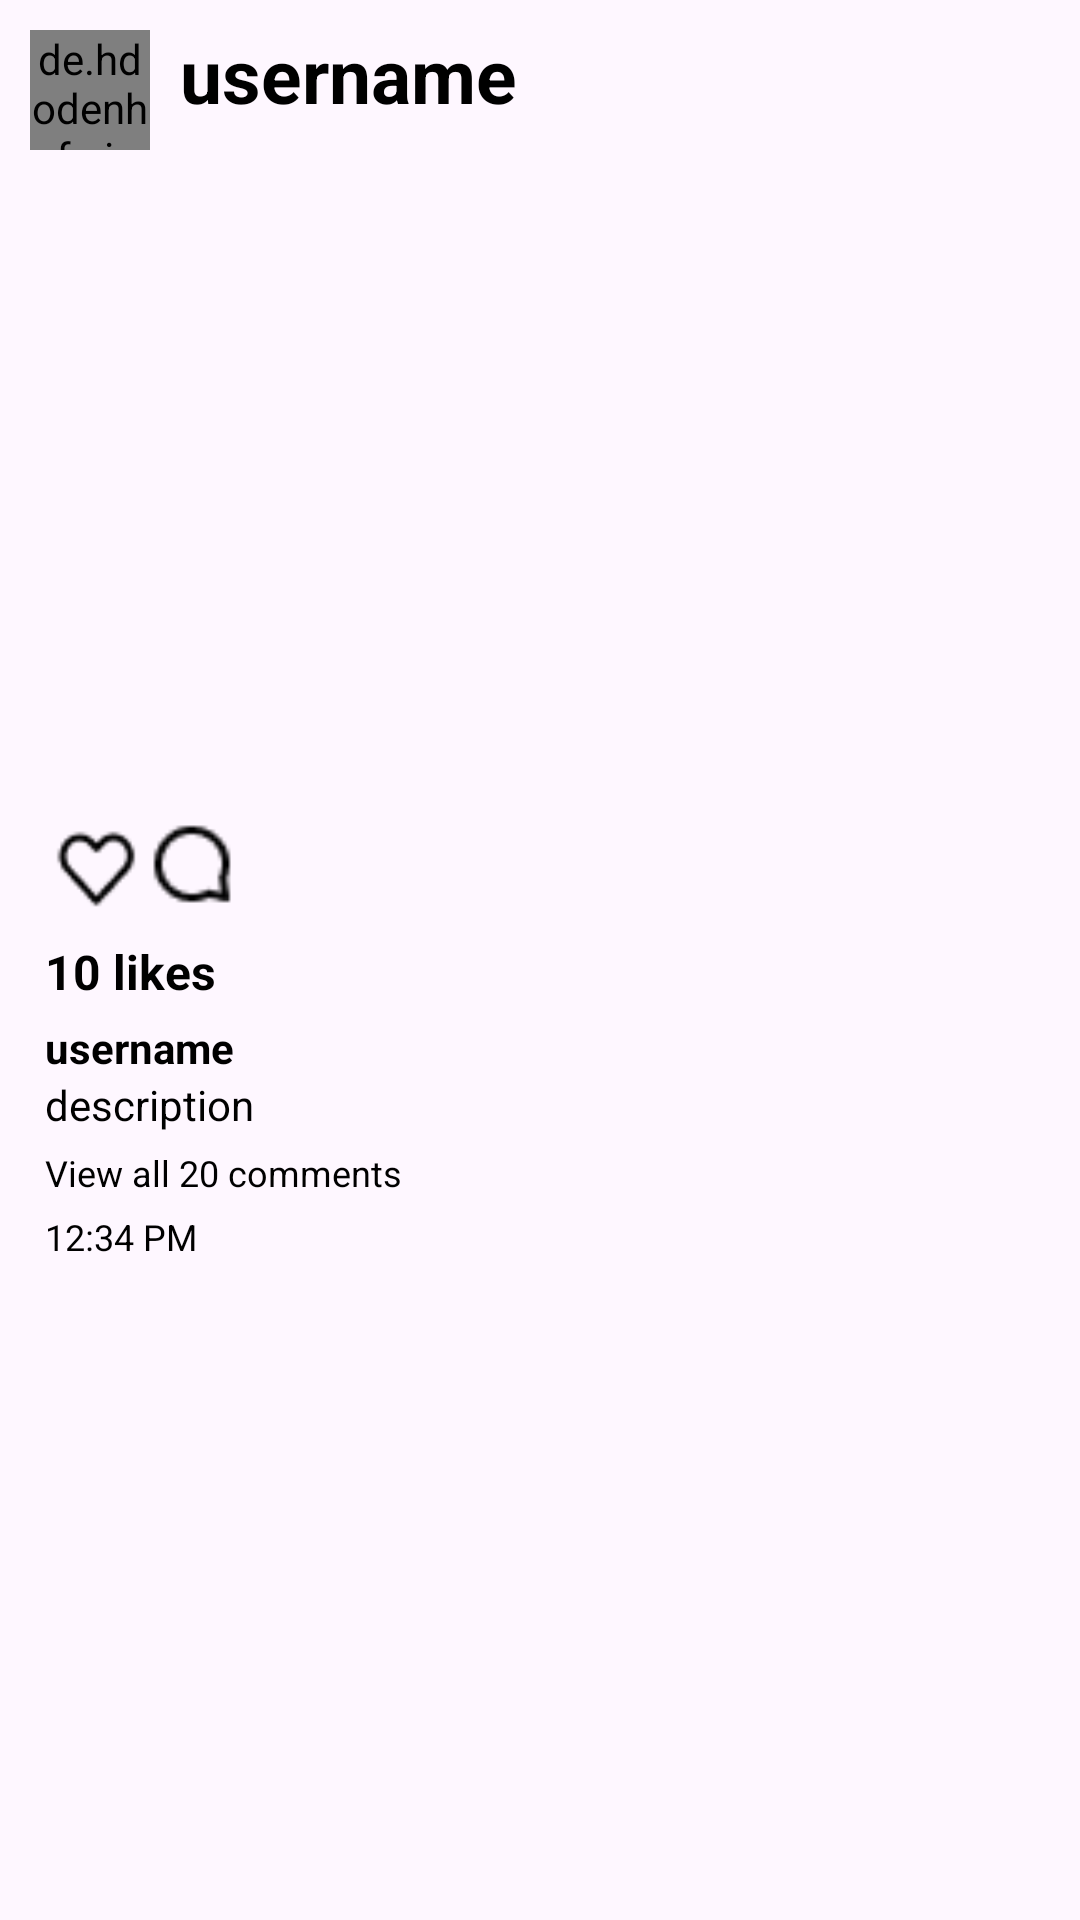

Android layout source for this screen:
<!-- AndroidManifest.xml: application theme Theme.SciQuest -->
<!-- res/layout/post_item.xml -->
<?xml version="1.0" encoding="utf-8"?>
<RelativeLayout xmlns:android="http://schemas.android.com/apk/res/android"
    android:layout_width="match_parent"
    android:layout_height="wrap_content"
    xmlns:app="http://schemas.android.com/apk/res-auto">

    <LinearLayout
        android:layout_width="match_parent"
        android:layout_height="wrap_content"
        android:orientation="vertical">

        <LinearLayout
            android:layout_width="wrap_content"
            android:layout_height="wrap_content"
            android:orientation="horizontal">

            <de.hdodenhof.circleimageview.CircleImageView
                android:layout_width="40dp"
                android:layout_height="40dp"
                android:layout_margin="10dp"
                android:id="@+id/profile_picture"
                android:src="@mipmap/ic_launcher"/>

            <TextView
                android:id="@+id/username"
                android:layout_width="wrap_content"
                android:layout_height="wrap_content"
                android:layout_marginTop="8dp"
                android:text="username"
                android:textColor="@color/black"
                android:textSize="25sp"
                android:textStyle="bold" />


        </LinearLayout>


        <ImageView
            android:id="@+id/postImage"
            android:layout_width="200dp"
            android:layout_height="200dp"
            android:layout_gravity="center"
            app:srcCompat="@mipmap/ic_launcher" />

        <RelativeLayout
            android:layout_width="match_parent"
            android:layout_height="48dp"
            android:padding="8dp"
            android:layout_marginTop="5dp">

            <ImageView
                android:id="@+id/like"
                android:layout_width="28dp"
                android:layout_height="31dp"
                android:layout_marginStart="10dp"
                app:srcCompat="@drawable/like" />

            <ImageView
                android:id="@+id/comment"
                android:layout_width="36dp"
                android:layout_height="30dp"
                android:layout_toEndOf="@id/like"
                app:srcCompat="@drawable/comment" />


        </RelativeLayout>

        <TextView
            android:id="@+id/likes"
            android:layout_width="wrap_content"
            android:layout_height="wrap_content"
            android:layout_marginStart="15dp"
            android:text="10 likes"
            android:textColor="@color/black"
            android:textSize="16sp"
            android:textStyle="bold" />

        <TextView
            android:id="@+id/publisher"
            android:layout_width="wrap_content"
            android:layout_height="wrap_content"
            android:layout_marginStart="15dp"
            android:textStyle="bold"
            android:text="username"
            android:layout_marginTop="5dp"
            android:layout_marginLeft="10dp"
            android:textColor="@color/black"/>

        <TextView
            android:id="@+id/description"
            android:layout_width="wrap_content"
            android:layout_height="wrap_content"
            android:layout_marginStart="15dp"
            android:text="description"
            android:textColor="@color/black" />

        <TextView
            android:id="@+id/comments"
            android:layout_width="wrap_content"
            android:layout_height="wrap_content"
            android:layout_marginLeft="15dp"
            android:layout_marginTop="5dp"
            android:layout_marginBottom="5dp"
            android:text="View all 20 comments"
            android:textColor="@color/black"
            android:textSize="12sp" />

        <TextView
            android:id="@+id/post_timestamp"
            android:layout_width="wrap_content"
            android:layout_height="wrap_content"
            android:text="12:34 PM"
            android:textSize="12sp"
            android:layout_marginLeft="15dp"
            android:textColor="@color/black" />

    </LinearLayout>

</RelativeLayout>
<!-- resources referenced by this layout -->
<resources>
  <color name="black">#FF000000</color>
  <!-- drawable comment: png bitmap (drawable, 386 bytes) -->
  <!-- drawable like: png bitmap (drawable, 406 bytes) -->
  <style name="Theme.SciQuest" parent="Base.Theme.SciQuest" />
  <style name="Base.Theme.SciQuest" parent="Theme.Material3.DayNight.NoActionBar">
          
          
      </style>
</resources>
